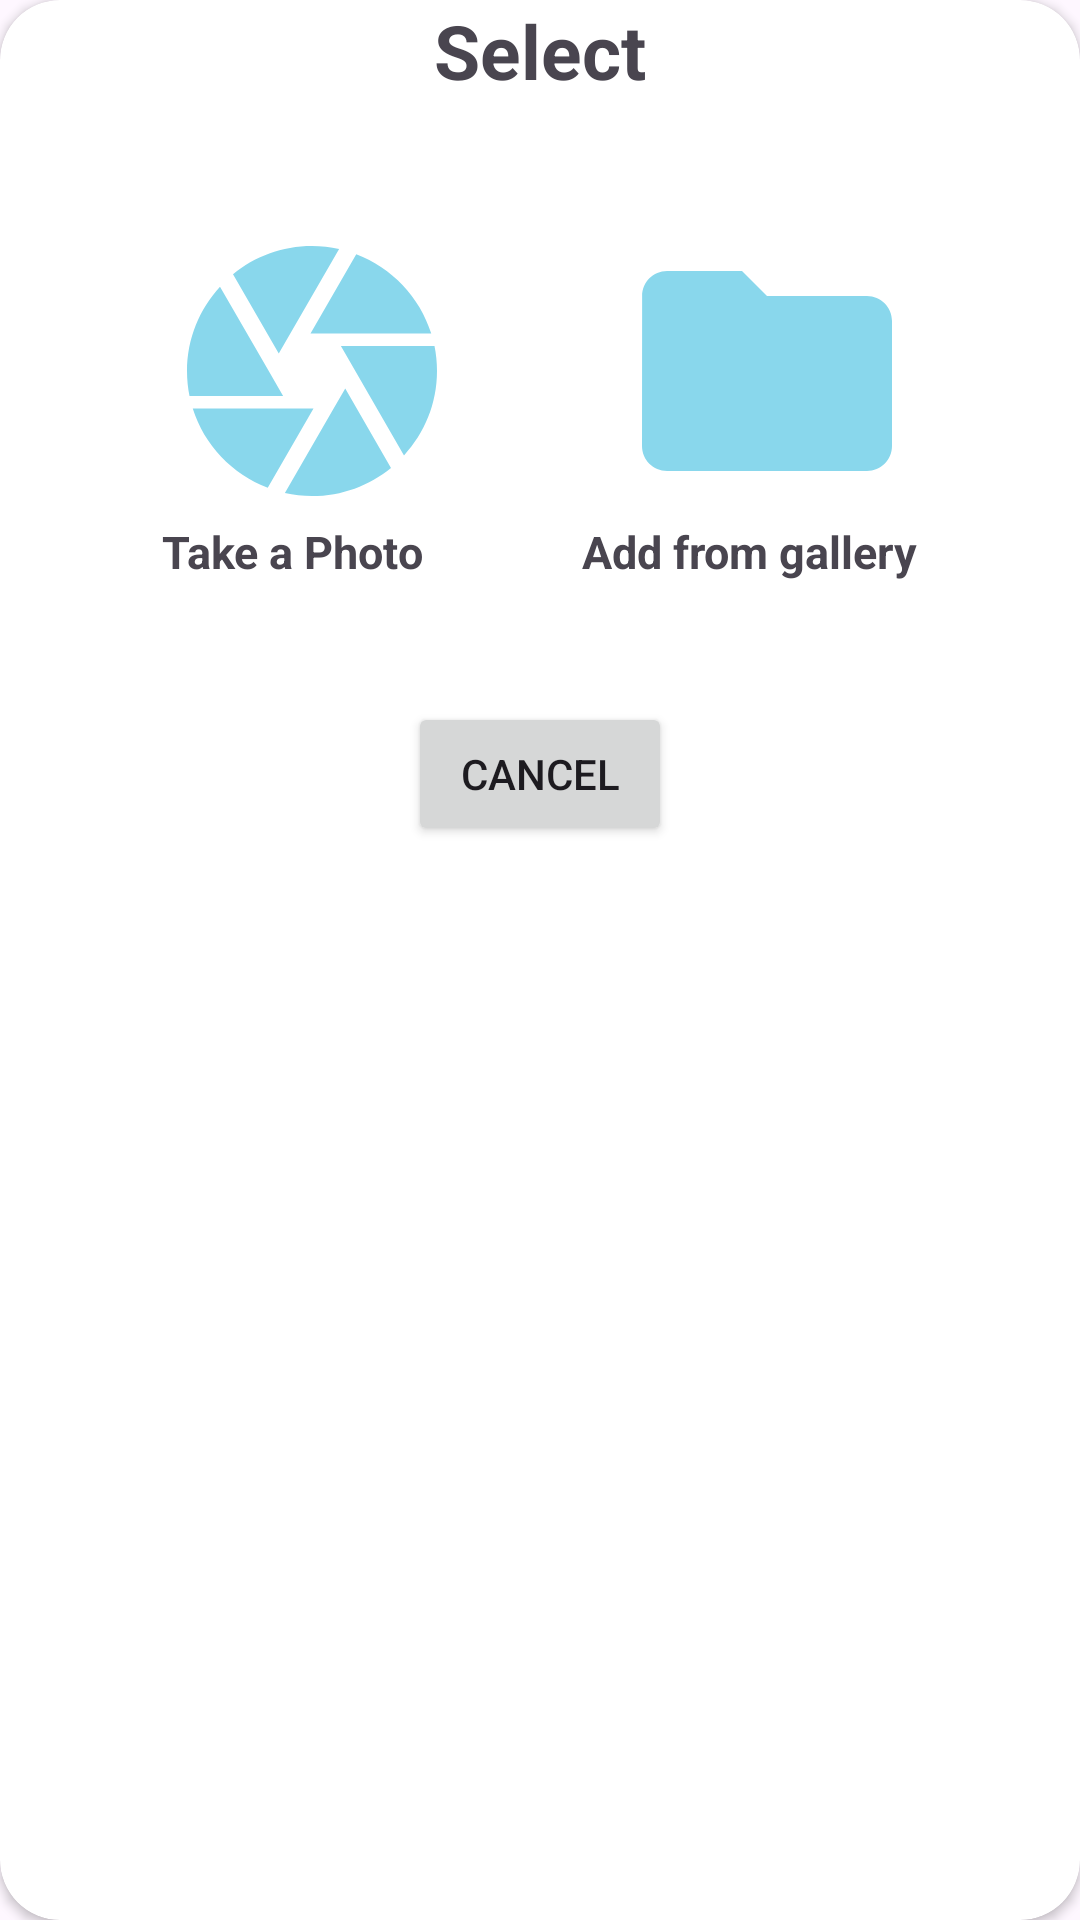

Produce the Android XML layout that renders to this screen, including the resource entries it uses.
<!-- AndroidManifest.xml: application theme Theme.OutfitPicker -->
<!-- res/layout/dialog_layout.xml -->
<?xml version="1.0" encoding="utf-8"?>
<androidx.cardview.widget.CardView
    xmlns:android="http://schemas.android.com/apk/res/android"
    android:layout_width="match_parent"
    android:layout_height="wrap_content"
    xmlns:app="http://schemas.android.com/apk/res-auto"
    app:cardBackgroundColor="@color/white"
    app:cardCornerRadius="20dp"
    android:layout_marginHorizontal="20dp"
    android:foregroundGravity="center">

<LinearLayout
    android:layout_width="match_parent"
    android:layout_height="wrap_content"
    android:gravity="center"
    android:orientation="vertical">
    <TextView
        android:layout_width="wrap_content"
        android:layout_height="wrap_content"
        android:text="Select"
        android:textStyle="bold"
        android:textSize="25dp"
        android:id="@+id/select_txt"/>

    <LinearLayout
        android:layout_width="match_parent"
        android:layout_height="wrap_content"
        android:gravity="center"
        android:orientation="horizontal"
        android:padding="20dp"
        >

        <LinearLayout
            android:layout_width="wrap_content"
            android:layout_height="wrap_content"
            android:orientation="vertical"
            android:gravity="left"
            android:padding="20dp"
            android:paddingRight="40dp"
            >
            <Button
                android:layout_width="wrap_content"
                android:layout_height="wrap_content"
                android:background="@drawable/camera_24"
                android:id="@+id/camera_btn"/>
            <TextView
                android:layout_width="wrap_content"
                android:layout_height="wrap_content"
                android:text="Take a Photo"
                android:textSize="15dp"
                android:textStyle="bold"/>
        </LinearLayout>
        <LinearLayout
            android:layout_width="wrap_content"
            android:layout_height="wrap_content"
            android:orientation="vertical"
            android:gravity="right"
            android:paddingLeft="40dp"
            android:padding="20dp">
            <Button
                android:layout_width="wrap_content"
                android:layout_height="wrap_content"
                android:background="@drawable/folder_icon"
                android:id="@+id/from_gallery_btn"
                android:gravity="start"/>

            <TextView
                android:layout_width="wrap_content"
                android:layout_height="wrap_content"
                android:text="Add from gallery"
                android:textStyle="bold"
                android:textSize="15dp"
                />

        </LinearLayout>



    </LinearLayout>
    <Button
        android:layout_width="wrap_content"
        android:layout_height="wrap_content"
        android:text="Cancel"
        android:id="@+id/cancel_btn"/>
</LinearLayout>

</androidx.cardview.widget.CardView>
<!-- resources referenced by this layout -->
<resources>
  <color name="white">#FFFFFFFF</color>
  <!-- drawable camera_24 (drawable) -->
  <vector android:alpha="0.9" android:height="100dp" android:tint="#7BD3EA"
      android:viewportHeight="24" android:viewportWidth="24"
      android:width="100dp" xmlns:android="http://schemas.android.com/apk/res/android">
      <path android:fillColor="@android:color/white" android:pathData="M9.4,10.5l4.77,-8.26C13.47,2.09 12.75,2 12,2c-2.4,0 -4.6,0.85 -6.32,2.25l3.66,6.35 0.06,-0.1zM21.54,9c-0.92,-2.92 -3.15,-5.26 -6,-6.34L11.88,9h9.66zM21.8,10h-7.49l0.29,0.5 4.76,8.25C21,16.97 22,14.61 22,12c0,-0.69 -0.07,-1.35 -0.2,-2zM8.54,12l-3.9,-6.75C3.01,7.03 2,9.39 2,12c0,0.69 0.07,1.35 0.2,2h7.49l-1.15,-2zM2.46,15c0.92,2.92 3.15,5.26 6,6.34L12.12,15L2.46,15zM13.73,15l-3.9,6.76c0.7,0.15 1.42,0.24 2.17,0.24 2.4,0 4.6,-0.85 6.32,-2.25l-3.66,-6.35 -0.93,1.6z"/>
  </vector>
  <!-- drawable folder_icon (drawable) -->
  <vector android:alpha="0.9" android:height="100dp
  " android:tint="#7BD3EA"
      android:viewportHeight="24" android:viewportWidth="24"
      android:width="100dp" xmlns:android="http://schemas.android.com/apk/res/android">
      <path android:fillColor="@android:color/white" android:pathData="M10,4H4c-1.1,0 -1.99,0.9 -1.99,2L2,18c0,1.1 0.9,2 2,2h16c1.1,0 2,-0.9 2,-2V8c0,-1.1 -0.9,-2 -2,-2h-8l-2,-2z"/>
  </vector>
  <style name="Theme.OutfitPicker" parent="Base.Theme.OutfitPicker" />
  <style name="Base.Theme.OutfitPicker" parent="Theme.Material3.DayNight">
          
          <item name="colorPrimary">@color/my_primary</item>
          <item name="colorPrimaryVariant">@color/my_primary</item>
          <item name="colorOnPrimary">@color/white</item>
          <item name="colorSecondary">@color/my_secondary</item>
          <item name="colorSecondaryVariant">@color/my_primary</item>
          <item name="android:statusBarColor">@color/my_primary</item>
  
      </style>
  <color name="my_primary">#7BD3EA</color>
  <color name="my_secondary">#A1EEBD</color>
</resources>
